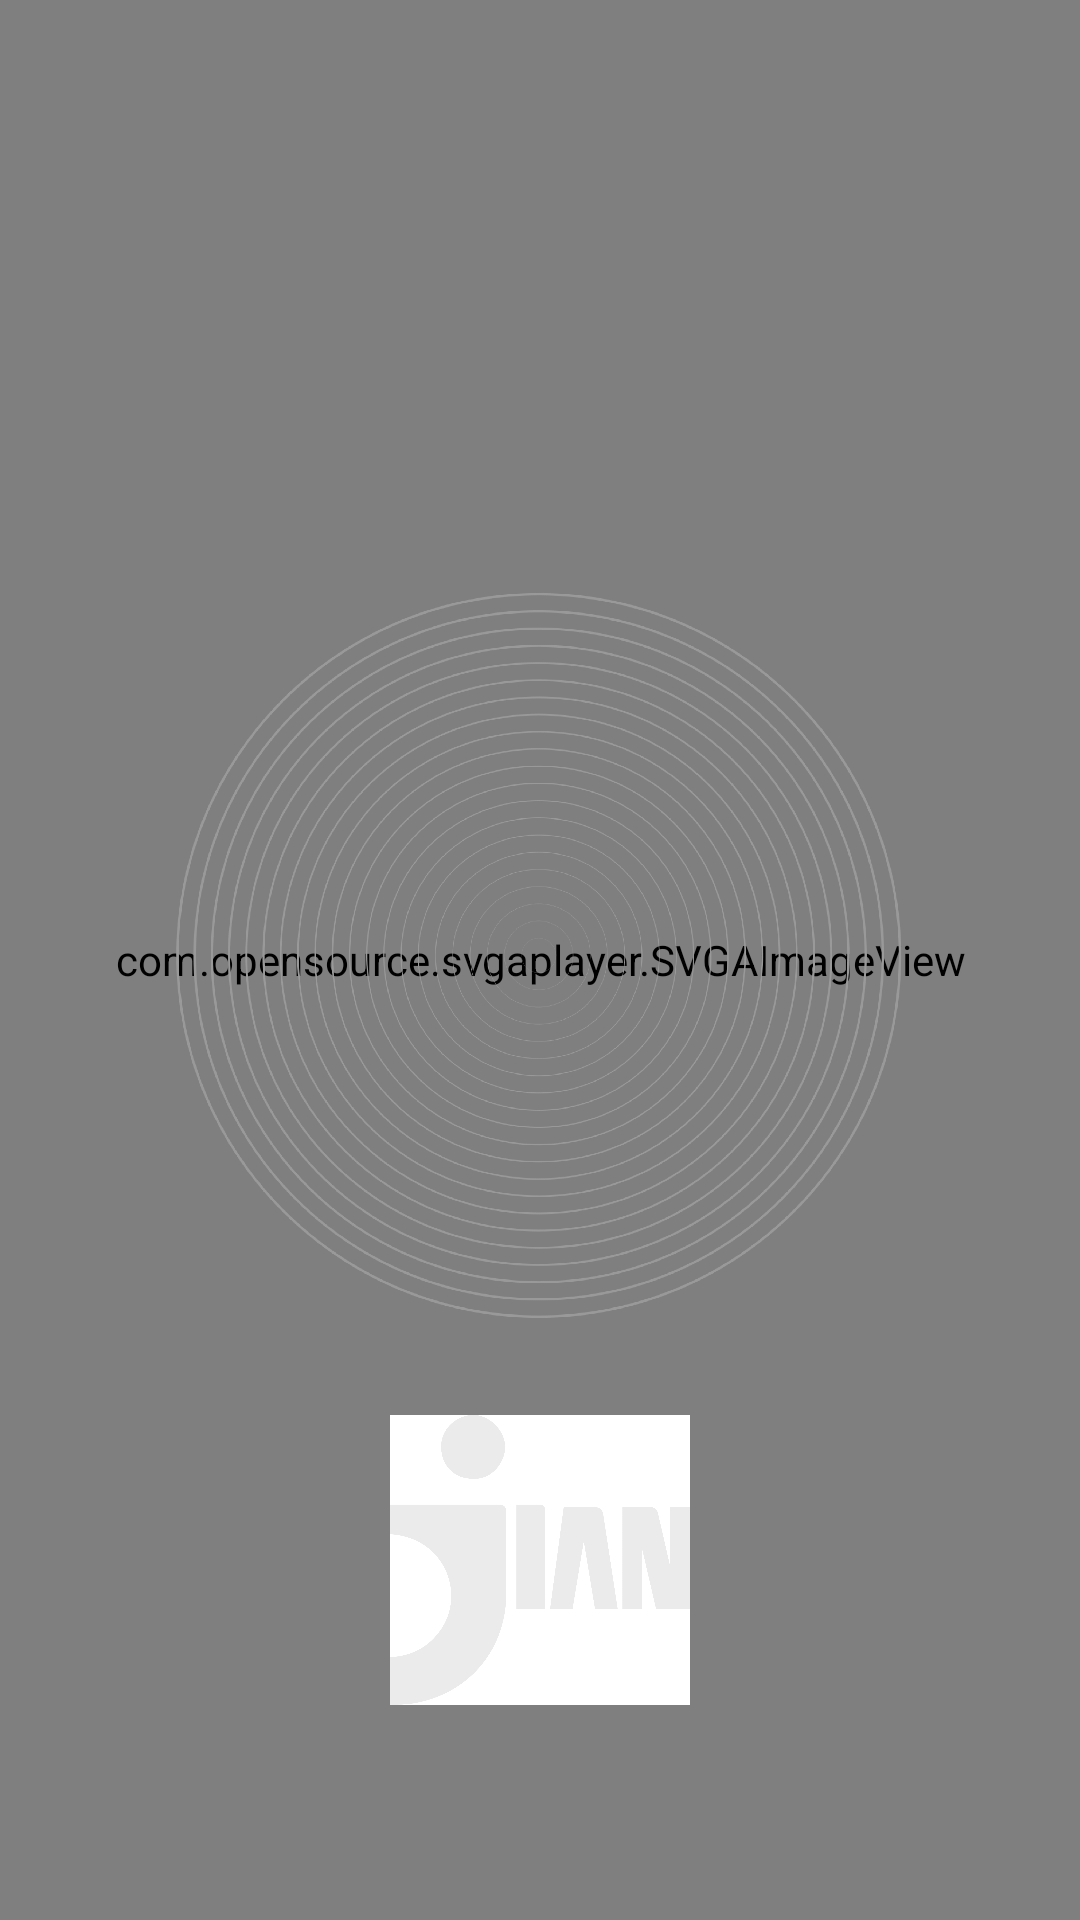

Write the Android layout XML for this screen, with the resource values it uses.
<!-- AndroidManifest.xml: activity theme Theme.AppCompat.Light.NoActionBar -->
<!-- res/layout/activity_launcher.xml -->
<?xml version="1.0" encoding="utf-8"?>
<androidx.constraintlayout.widget.ConstraintLayout xmlns:android="http://schemas.android.com/apk/res/android"
    xmlns:app="http://schemas.android.com/apk/res-auto"
    xmlns:tools="http://schemas.android.com/tools"
    android:layout_width="match_parent"
    android:layout_height="match_parent"
    android:background="@color/white"
    tools:context=".ui.LauncherActivity">

    <com.opensource.svgaplayer.SVGAImageView
        android:id="@+id/svga_view"
        android:layout_height="match_parent"
        android:layout_width="match_parent"
        app:source="home_out.svga"
        app:autoPlay="true"
        android:background="#00ffffff" />

    <ImageView
        android:id="@+id/iv_center"
        app:layout_constraintStart_toStartOf="parent"
        app:layout_constraintEnd_toEndOf="parent"
        app:layout_constraintTop_toTopOf="parent"
        android:src="@drawable/icon_start"
        android:padding="50dp"
        android:layout_marginTop="10dp"
        app:layout_constraintBottom_toBottomOf="parent"
        android:layout_width="wrap_content"
        android:layout_height="wrap_content"/>

    <ImageView
        android:src="@drawable/icon_jian"
        app:layout_constraintStart_toStartOf="parent"
        app:layout_constraintEnd_toEndOf="parent"
        android:layout_marginBottom="70dp"
        app:layout_constraintBottom_toBottomOf="parent"
        android:layout_width="100dp"
        android:layout_height="100dp"/>

</androidx.constraintlayout.widget.ConstraintLayout>
<!-- resources referenced by this layout -->
<resources>
  <!-- drawable icon_jian: png bitmap (drawable-xxxhdpi, 39282 bytes) -->
  <!-- drawable icon_start: png bitmap (drawable-xxxhdpi, 510778 bytes) -->
  <!-- not gathered from this repository: default colours our renderer supplied (Android Studio template values) -->
  <color name="white">#FFFFFFFF</color>
</resources>
